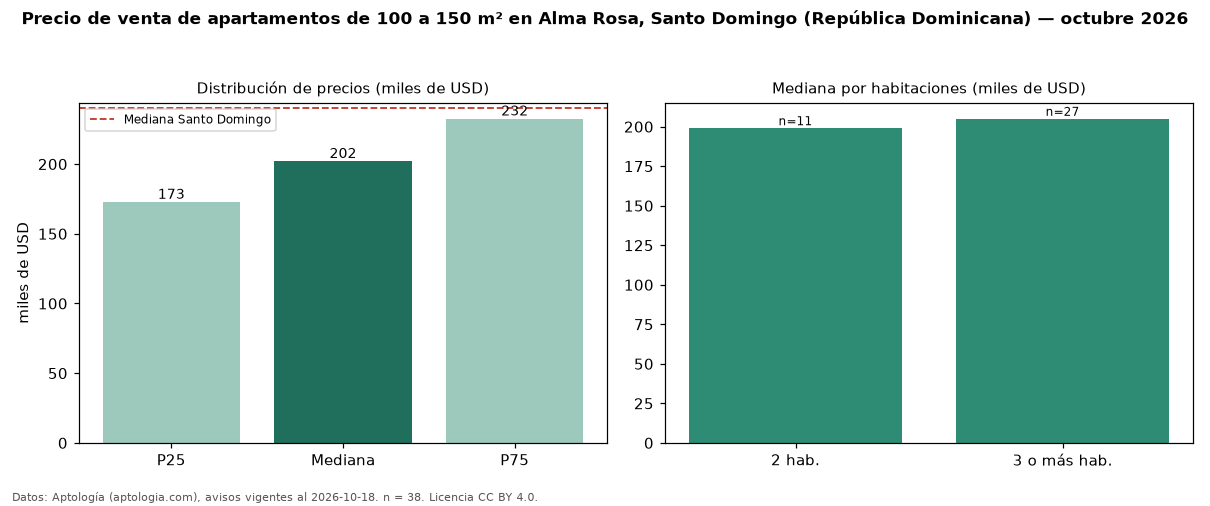

Data behind this chart, as committed beside it:
seccion, metrica, valor, moneda, n
filtro, area4, de 100 a 150 m², , 38
precio, p25, 172750, USD, 38
precio, mediana, 202025, USD, 38
precio, p75, 232500, USD, 38
precio, minimo, 101254, USD, 38
precio, maximo, 325000, USD, 38
m2, mediana_precio_m2, 1642, USD, 38
m2, area_mediana_m2, 129.5, m2, 38
banos, mediana_banos, 2.0, , 
habitaciones, 2, 199050, USD, 11
habitaciones, 3+, 205000, USD, 27
ciudad, mediana_ciudad_referencia, 240000, USD, 
ciudad, mediana_m2_ciudad, 1975, USD, 
fuente, fecha_datos, 2026-10-18, , 
fuente, atribucion, https://www.aptologia.com/do/venta/santo…, , 
fuente, licencia, CC BY 4.0, , 
